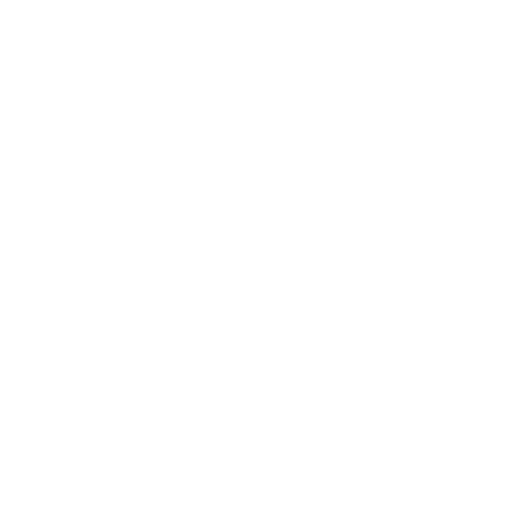
t = 0.00 s
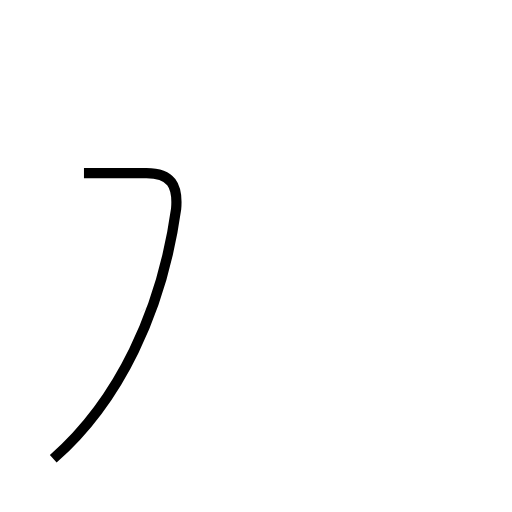
t = 1.18 s
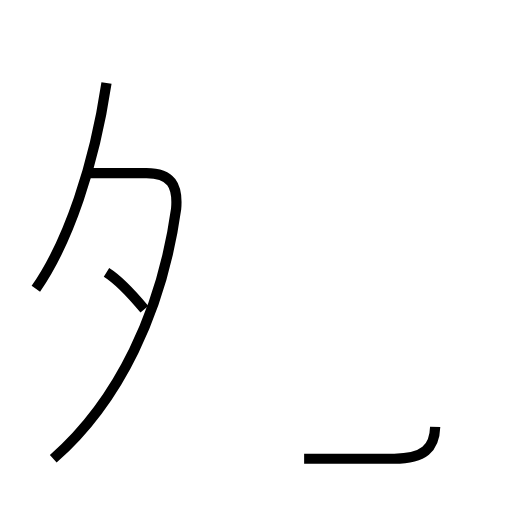
t = 2.41 s
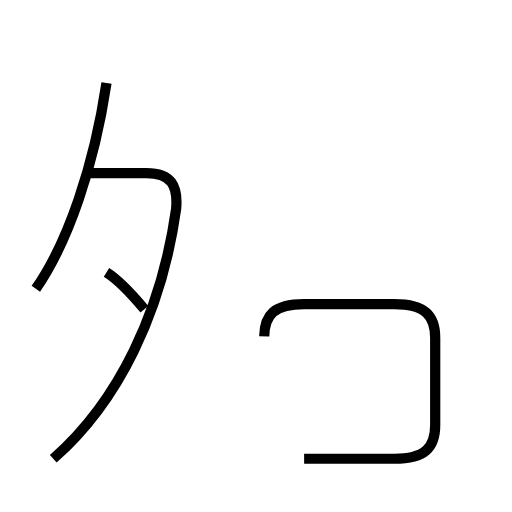
t = 3.29 s
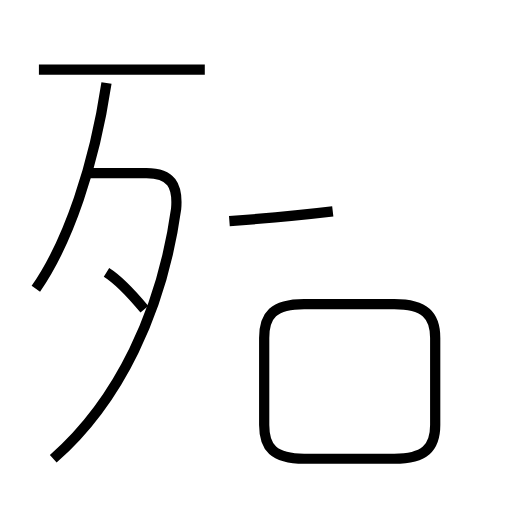
t = 4.52 s
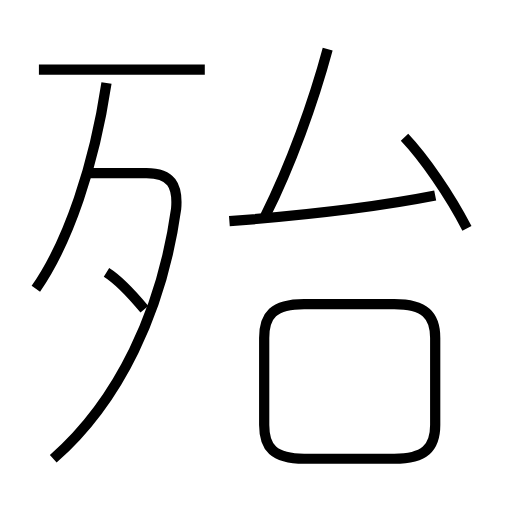
t = 5.67 s

The animated SVG that drew these frames (rendered in a browser with its animation timeline set to each time). Animation: 8 SMIL elements (animate=8); one cycle of 5.67 s.

<?xml version='1.0' encoding='utf-8'?>
<svg viewBox="0.0 -6.0 50.0 50.0" version="1.1" xmlns="http://www.w3.org/2000/svg"><rect x="-1000" y="-1000" width="2000" height="2000" stroke="white" fill="white" /><g style="fill:none;stroke:#000000;stroke-width:1"><path d="M 5.2 0.8 C 11.6 -4.8 15.8 -13.6 17.2 -23.6 C 17.4 -25.9 16.7 -27.1 14.3 -27.1 L 8.2 -27.1 " transform="translate(0.0 38.0)" stroke-dasharray="39.25554768574148" stroke-dashoffset="39.25554768574148"><animate attributeName="stroke-dashoffset" from="39.25554768574148" to="0" dur="1.1776664305722444s" begin="0s" fill="freeze" /></path><path d="M 14.1 -13.8 C 12.6 -15.6 11.2 -16.9 10.4 -17.4 " transform="translate(0.0 38.0)" stroke-dasharray="5.178236392534856" stroke-dashoffset="5.178236392534856"><animate attributeName="stroke-dashoffset" from="5.178236392534856" to="0" dur="0.1553470917760457s" begin="1.1776664305722444s" fill="freeze" /></path><path d="M 3.5 -15.8 C 6.7 -20.4 9.2 -27.9 10.4 -35.9 " transform="translate(0.0 38.0)" stroke-dasharray="21.416376361241866" stroke-dashoffset="21.416376361241866"><animate attributeName="stroke-dashoffset" from="21.416376361241866" to="0" dur="0.642491290837256s" begin="1.3330135223482902s" fill="freeze" /></path><path d="M 29.7 0.8 L 38.5 0.8 C 41.5 0.8 42.5 -0.3 42.5 -2.5 L 42.5 -11.0 C 42.5 -13.2 41.5 -14.3 38.5 -14.3 L 29.7 -14.3 C 26.7 -14.3 25.8 -13.2 25.8 -11.0 L 25.8 -2.5 C 25.8 -0.3 26.7 0.8 29.7 0.8 Z " transform="translate(0.0 38.0)" stroke-dasharray="58.506160270039985" stroke-dashoffset="58.506160270039985"><animate attributeName="stroke-dashoffset" from="58.506160270039985" to="0" dur="1.7551848081011994s" begin="1.9755048131855462s" fill="freeze" /></path><path d="M 20.0 -37.2 L 3.8 -37.2 " transform="translate(0.0 38.0)" stroke-dasharray="16.2" stroke-dashoffset="16.2"><animate attributeName="stroke-dashoffset" from="16.2" to="0" dur="0.486s" begin="3.7306896212867455s" fill="freeze" /></path><path d="M 22.4 -22.4 C 28.9 -22.9 35.9 -23.6 42.5 -24.9 " transform="translate(0.0 38.0)" stroke-dasharray="20.266565934050337" stroke-dashoffset="20.266565934050337"><animate attributeName="stroke-dashoffset" from="20.266565934050337" to="0" dur="0.6079969780215101s" begin="4.216689621286745s" fill="freeze" /></path><path d="M 25.9 -22.9 C 28.4 -27.9 30.6 -34.0 32.0 -39.2 " transform="translate(0.0 38.0)" stroke-dasharray="17.430770401580588" stroke-dashoffset="17.430770401580588"><animate attributeName="stroke-dashoffset" from="17.430770401580588" to="0" dur="0.5229231120474176s" begin="4.824686599308255s" fill="freeze" /></path><path d="M 45.6 -21.7 C 43.9 -25.0 41.4 -28.6 39.5 -30.6" transform="translate(0.0 38.0)" stroke-dasharray="10.819496523262947" stroke-dashoffset="10.819496523262947"><animate attributeName="stroke-dashoffset" from="10.819496523262947" to="0" dur="0.3245848956978884s" begin="5.347609711355673s" fill="freeze" /></path></g></svg>
